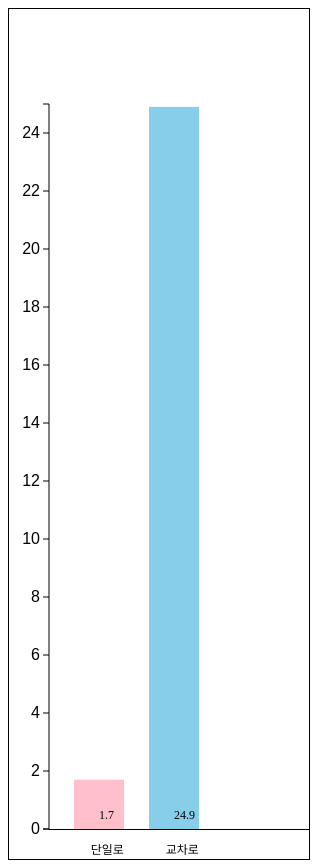
D3 v3 page, settled after 480 driven frames (8 s of simulated time); the page loaded 1 data file(s).


// ── intersection2.js
d3.csv("./data2.csv", function(error, data) {
  var dataSet = [0, 0];
  var dataSet2 = [0, 0, 0, 0];
  var labelName = ["단일로", "교차로"];

  for (var i = 0; i < data.length; i++) {
    var road = data[i].도로형태_대분류;
    if(road == "단일로") {
      var accident = data[i].법규위반;
      if (accident == "안전운전 의무 불이행") {
        dataSet2[0]++;
      } else if (accident == "신호위반") {
        dataSet2[1]++;
      } else if (accident == "과속") {
        dataSet2[2]++;
      } else if (accident == "중앙선 침범") {
        dataSet2[3]++;
      }
    }
  }

  dataSet[0] = (Math.round(dataSet2[1]/d3.sum(dataSet2)*1000)/10);

  dataSet2 = [0, 0, 0, 0];

  for (var i = 0; i < data.length; i++) {
    var road = data[i].도로형태_대분류;
    if(road == "교차로") {
      var accident = data[i].법규위반;
      if (accident == "안전운전 의무 불이행") {
        dataSet2[0]++;
      } else if (accident == "신호위반") {
        dataSet2[1]++;
      } else if (accident == "과속") {
        dataSet2[2]++;
      } else if (accident == "중앙선 침범") {
        dataSet2[3]++;
      }
    }
  }

  dataSet[1] = (Math.round(dataSet2[1]/d3.sum(dataSet2)*1000)/10);



  var svgEle = document.getElementById("myGraph"); // ?
  var svgWidth = window.getComputedStyle(svgEle, null)
    .getPropertyValue("width"); // ?
  var svgHeight = window.getComputedStyle(svgEle, null)
    .getPropertyValue("height");

  svgWidth = parseFloat(svgWidth);
  svgHeight = parseFloat(svgHeight);

  var offsetX = 40;
  var offsetY = 30;
  var barElements;
  var dataMax = 25;
  var barWidth = 50;
  var barMargin = 25;
  var colors = ["pink", "skyblue"];

  // 그래프 그리기(그래프 옵션)
  barElements = d3.select("#myGraph")
    .selectAll("rect")
    .data(dataSet)

  // 데이터가 추가될 때
  barElements.enter()
    .append("rect")
    .attr("class", "bar")
    .attr("height", 0)
    .attr("width", barWidth)
    .attr("x", function(d, i) {
      return i * (barWidth + barMargin) + offsetX + barMargin; // 처음 y축과의 간격
    })
    .attr("y", svgHeight - offsetY)
    .attr("fill", function(d, i){
      return colors[i];
    })

    // 애니메이션 처리
    .transition()
    .duration(1000) //1초동안 애니메이션 처리
    .delay(function(d, i) {
      return i * 400; //0.4초 대기
    })
    .attr("y", function(d, i) { //Y 좌표를 지정
      return svgHeight - d*29 - offsetY; //Y 좌표를 계산
    })
    .attr("height", function(d, i) { //넓이설정.2번째의 파라미터에 함수지정
      return d*29; //데이터 값을 그대로 높이로 지정
    })

  // text 요소 지정
  barElements.enter()
    .append("text") //text 요소 추가
    .attr("class", "barNum") //CSS 클래스를 지정
    .attr("x", function(d, i) { //X 좌표를 지정함
      //막대그래프의 표시 간격을 맞춤
      return i * (barWidth + barMargin) + offsetX + (barWidth / 2 + barMargin);
    })
    .attr("y", svgHeight - 10 - offsetY) //Y 좌표 출력 위치 지정
    .text(function(d, i) { //데이터 표시
      return d;
    });

    var yScale = d3.scale
    .linear() //스케일 설정
    .domain([0, dataMax]) //원래크기
    .range([dataMax, -dataMax*28]); //실제 출력 크기

    var axis = d3.svg.axis()
    .orient('left')
    .scale(yScale);

  //세로(Y축) 방향의 눈금을 설정하고 표시
  d3.select("#myGraph")
    .append("g")
    .attr("class", "axis")
    .attr("transform",
      "translate(" + offsetX + "," + ((svgHeight - dataMax) - offsetY) + ")")
    .call(axis) //스케일 적용
    //.ticks(10) //눈금의 표시 위치를 왼쪽으로 지정

  //가로(X축) 방향의 선을 표시
  d3.select("#myGraph")
    .append("rect")
    .attr("class", "axis_x")
    .attr("width", svgWidth)
    .attr("height", "1")
    .attr("transform",
      "translate(" + offsetX + ", " + (svgHeight - offsetY) + ")")

  //막대의 레이블을 표시
  barElements.enter()
    .append("text")
    .attr("class", "barName")
    .attr("x", function(d, i) { //X좌표 지정
      return i * (barWidth + barMargin) + offsetX + (barWidth / 3 + barMargin); //막대그래프의 표시 간격을 맞춤
    })
    .attr("y", svgHeight - offsetY + barMargin)
    .text(function(d, i) {
      return labelName[i]; //레이블 이름을 반환
    })
});


### data: data2.csv
?발생년, 발생년월일시분, 주야, 요일, 사망자수, 사상자수, 중상자수, 경상자수, 부상신고자수, 발생지시도, 발생지시군구, 사고유형_대분류, 사고유형_중분류, 사고유형, 법규위반_대분류, 법규위반, 도로형태_대분류, 도로형태, 가해자_당사자종별_대분류, 가해자_당사자종별, 피해자_당사자종별_대분류, 피해자_당사자종별, 발생위치X_UTMK, 발생위치Y_UTMK
2018, 2018-02-14 06:35, 주, 수, 1, 1, 0, 0, 0, 서울, 서대문구, 차대사람, 횡단중, 횡단중, 운전자법규위반, 안전운전 의무 불이행, 단일로, 기타단일로, 승용차, 승용차, 보행자, 보행자, 950497, 1954702
2018, 2018-09-02 05:23, 야, 일, 1, 1, 0, 0, 0, 서울, 용산구, 차대사람, 횡단중, 횡단중, 운전자법규위반, 안전운전 의무 불이행, 교차로, 교차로횡단보도내, 승용차, 승용차, 보행자, 보행자, 953337, 1950150
2018, 2018-12-15 22:35, 야, 토, 1, 1, 0, 0, 0, 서울, 성북구, 차량단독, 공작물충돌, 공작물충돌, 운전자법규위반, 안전운전 의무 불이행, 단일로, 기타단일로, 이륜차, 이륜차, 없음, 없음, 956967, 1954807
2018, 2018-08-23 11:30, 주, 목, 1, 1, 0, 0, 0, 서울, 강북구, 차량단독, 기타, 기타, 운전자법규위반, 기타(운전자법규위반), 단일로, 기타단일로, 승합차, 승합차, 없음, 없음, 958020, 1959193
2018, 2018-07-16 00:50, 야, 월, 1, 1, 0, 0, 0, 서울, 강북구, 차대사람, 기타, 기타, 운전자법규위반, 안전운전 의무 불이행, 교차로, 교차로횡단보도내, 화물차, 화물차, 보행자, 보행자, 957606, 1958258
2018, 2018-12-30 04:19, 야, 일, 1, 1, 0, 0, 0, 서울, 강북구, 차대사람, 횡단중, 횡단중, 운전자법규위반, 안전운전 의무 불이행, 단일로, 기타단일로, 승용차, 승용차, 보행자, 보행자, 957823, 1957100
2018, 2018-01-29 07:17, 주, 월, 1, 1, 0, 0, 0, 서울, 광진구, 차대사람, 횡단중, 횡단중, 운전자법규위반, 신호위반, 단일로, 기타단일로, 화물차, 화물차, 보행자, 보행자, 963182, 1948990
2018, 2018-05-11 04:47, 야, 금, 1, 1, 0, 0, 0, 서울, 마포구, 차대사람, 횡단중, 횡단중, 운전자법규위반, 과속, 단일로, 기타단일로, 승용차, 승용차, 보행자, 보행자, 951656, 1949822
2018, 2018-04-24 23:50, 야, 화, 1, 1, 0, 0, 0, 서울, 영등포구, 차대사람, 횡단중, 횡단중, 운전자법규위반, 안전운전 의무 불이행, 단일로, 기타단일로, 승용차, 승용차, 보행자, 보행자, 947686, 1946843
2018, 2018-02-04 07:07, 주, 일, 1, 1, 0, 0, 0, 서울, 영등포구, 차대사람, 횡단중, 횡단중, 운전자법규위반, 신호위반, 교차로, 교차로내, 승합차, 승합차, 보행자, 보행자, 946758, 1944726
2018, 2018-11-29 04:18, 야, 목, 1, 1, 0, 0, 0, 서울, 성동구, 차대사람, 기타, 기타, 운전자법규위반, 과속, 단일로, 기타단일로, 승용차, 승용차, 보행자, 보행자, 959955, 1950388
2018, 2018-06-17 11:05, 주, 일, 1, 1, 0, 0, 0, 서울, 성동구, 차대차, 기타, 기타, 운전자법규위반, 안전운전 의무 불이행, 교차로, 교차로부근, 자전거, 자전거, 자전거, 자전거, 958712, 1949157
2018, 2018-01-04 14:20, 주, 목, 1, 1, 0, 0, 0, 서울, 동작구, 차대사람, 기타, 기타, 운전자법규위반, 안전운전 의무 불이행, 기타, 기타, 화물차, 화물차, 보행자, 보행자, 949202, 1944843
2018, 2018-02-06 12:00, 주, 화, 1, 1, 0, 0, 0, 서울, 동작구, 차대사람, 횡단중, 횡단중, 운전자법규위반, 안전운전 의무 불이행, 교차로, 교차로횡단보도내, 승용차, 승용차, 보행자, 보행자, 950276, 1945198
2018, 2018-08-04 21:30, 야, 토, 1, 1, 0, 0, 0, 서울, 중랑구, 차대사람, 보도통행중, 보도통행중, 운전자법규위반, 신호위반, 단일로, 기타단일로, 자전거, 자전거, 보행자, 보행자, 963551, 1954643
2018, 2018-08-09 10:55, 주, 목, 1, 1, 0, 0, 0, 서울, 관악구, 차대사람, 차도통행중, 차도통행중, 운전자법규위반, 안전운전 의무 불이행, 교차로, 교차로내, 화물차, 화물차, 보행자, 보행자, 948543, 1941973
2018, 2018-03-17 08:00, 주, 토, 1, 4, 3, 0, 0, 서울, 강남구, 차대차, 추돌, 추돌, 운전자법규위반, 안전운전 의무 불이행, 단일로, 기타단일로, 승용차, 승용차, 특수차, 특수차, 960119, 1947879
2018, 2018-07-19 03:20, 야, 목, 1, 1, 0, 0, 0, 서울, 강남구, 차대차, 추돌, 추돌, 운전자법규위반, 안전운전 의무 불이행, 단일로, 기타단일로, 승용차, 승용차, 건설기계, 건설기계, 958982, 1947813
2018, 2018-09-18 19:30, 야, 화, 1, 1, 0, 0, 0, 서울, 강서구, 차대사람, 횡단중, 횡단중, 운전자법규위반, 신호위반, 교차로, 교차로내, 승합차, 승합차, 보행자, 보행자, 944291, 1950110
2018, 2018-01-19 07:18, 주, 금, 1, 1, 0, 0, 0, 서울, 송파구, 차대사람, 횡단중, 횡단중, 운전자법규위반, 안전운전 의무 불이행, 단일로, 기타단일로, 승용차, 승용차, 보행자, 보행자, 965139, 1946555
2018, 2018-04-15 02:12, 야, 일, 1, 4, 0, 3, 0, 서울, 송파구, 차대사람, 기타, 기타, 운전자법규위반, 안전운전 의무 불이행, 단일로, 기타단일로, 승용차, 승용차, 보행자, 보행자, 965125, 1947519
2018, 2018-08-22 03:50, 야, 수, 1, 1, 0, 0, 0, 서울, 송파구, 차량단독, 공작물충돌, 공작물충돌, 운전자법규위반, 안전운전 의무 불이행, 단일로, 기타단일로, 이륜차, 이륜차, 없음, 없음, 966367, 1945328
2018, 2018-12-18 22:10, 야, 화, 1, 1, 0, 0, 0, 서울, 구로구, 차대사람, 보도통행중, 보도통행중, 운전자법규위반, 보행자 보호의무 위반, 교차로, 교차로횡단보도내, 승합차, 승합차, 보행자, 보행자, 945726, 1944557
2018, 2018-05-03 05:31, 야, 목, 1, 4, 0, 3, 0, 서울, 서초구, 차대차, 추돌, 추돌, 운전자법규위반, 안전운전 의무 불이행, 단일로, 기타단일로, 화물차, 화물차, 화물차, 화물차, 956481, 1946430
2018, 2018-05-17 01:37, 야, 목, 1, 1, 0, 0, 0, 서울, 양천구, 차대차, 측면충돌, 측면충돌, 운전자법규위반, 안전운전 의무 불이행, 교차로, 교차로내, 승용차, 승용차, 이륜차, 이륜차, 945233, 1949387
2018, 2018-06-19 19:20, 야, 화, 1, 1, 0, 0, 0, 서울, 도봉구, 차대사람, 횡단중, 횡단중, 운전자법규위반, 안전운전 의무 불이행, 단일로, 기타단일로, 승합차, 승합차, 보행자, 보행자, 959755, 1963419
2018, 2018-09-10 12:10, 주, 월, 1, 1, 0, 0, 0, 서울, 은평구, 차대사람, 기타, 기타, 운전자법규위반, 안전운전 의무 불이행, 단일로, 기타단일로, 화물차, 화물차, 보행자, 보행자, 949895, 1957444
2018, 2018-01-01 19:17, 야, 월, 1, 1, 0, 0, 0, 서울, 은평구, 차대사람, 길가장자리구역통행중, 길가장자리구역통행중, 운전자법규위반, 안전운전 의무 불이행, 단일로, 기타단일로, 승합차, 승합차, 보행자, 보행자, 949007, 1957743
2018, 2018-09-20 23:50, 야, 목, 1, 1, 0, 0, 0, 서울, 강남구, 차대사람, 기타, 기타, 운전자법규위반, 안전운전 의무 불이행, 단일로, 기타단일로, 승합차, 승합차, 보행자, 보행자, 958436, 1943919
2018, 2018-01-08 13:08, 주, 월, 1, 1, 0, 0, 0, 서울, 강남구, 차대사람, 기타, 기타, 운전자법규위반, 보행자 보호의무 위반, 단일로, 기타단일로, 승용차, 승용차, 보행자, 보행자, 960661, 1943434
2018, 2018-08-10 00:30, 야, 금, 1, 1, 0, 0, 0, 부산, 동구, 차대사람, 기타, 기타, 운전자법규위반, 과속, 단일로, 기타단일로, 승용차, 승용차, 보행자, 보행자, 1141334, 1682867
2018, 2018-08-22 19:41, 야, 수, 1, 1, 0, 0, 0, 부산, 동래구, 차대사람, 횡단중, 횡단중, 운전자법규위반, 보행자 보호의무 위반, 교차로, 교차로횡단보도내, 승용차, 승용차, 보행자, 보행자, 1145262, 1689956
2018, 2018-10-06 02:48, 야, 토, 1, 1, 0, 0, 0, 부산, 동래구, 차대사람, 차도통행중, 차도통행중, 운전자법규위반, 안전운전 의무 불이행, 단일로, 기타단일로, 승용차, 승용차, 보행자, 보행자, 1143632, 1690680
2018, 2018-10-10 06:20, 주, 수, 1, 2, 1, 0, 0, 부산, 영도구, 차량단독, 공작물충돌, 공작물충돌, 운전자법규위반, 안전운전 의무 불이행, 교차로, 교차로부근, 이륜차, 이륜차, 없음, 없음, 1142533, 1678947
2018, 2018-04-17 02:15, 야, 화, 1, 2, 0, 1, 0, 부산, 해운대구, 차량단독, 공작물충돌, 공작물충돌, 운전자법규위반, 과속, 단일로, 기타단일로, 승용차, 승용차, 없음, 없음, 1152158, 1688630
2018, 2018-02-20 06:50, 주, 화, 1, 1, 0, 0, 0, 부산, 부산진구, 차대사람, 보도통행중, 보도통행중, 운전자법규위반, 보행자 보호의무 위반, 단일로, 기타단일로, 승용차, 승용차, 보행자, 보행자, 1138507, 1684783
2018, 2018-02-08 23:33, 야, 목, 1, 1, 0, 0, 0, 부산, 부산진구, 차대사람, 기타, 기타, 운전자법규위반, 안전운전 의무 불이행, 단일로, 기타단일로, 승용차, 승용차, 보행자, 보행자, 1143194, 1685568
2018, 2018-03-12 20:45, 야, 월, 1, 1, 0, 0, 0, 부산, 부산진구, 차대사람, 횡단중, 횡단중, 운전자법규위반, 안전운전 의무 불이행, 단일로, 기타단일로, 승합차, 승합차, 보행자, 보행자, 1139745, 1686592
2018, 2018-05-02 17:35, 주, 수, 1, 1, 0, 0, 0, 부산, 부산진구, 차대사람, 기타, 기타, 운전자법규위반, 보행자 보호의무 위반, 교차로, 교차로부근, 승용차, 승용차, 보행자, 보행자, 1140107, 1686890
2018, 2018-10-06 02:11, 야, 토, 1, 1, 0, 0, 0, 부산, 부산진구, 차대사람, 횡단중, 횡단중, 운전자법규위반, 안전운전 의무 불이행, 단일로, 기타단일로, 승용차, 승용차, 보행자, 보행자, 1142517, 1686693
2018, 2018-10-19 07:30, 주, 금, 1, 1, 0, 0, 0, 부산, 금정구, 차대사람, 기타, 기타, 운전자법규위반, 안전운전 의무 불이행, 단일로, 기타단일로, 승용차, 승용차, 보행자, 보행자, 1144748, 1696996
2018, 2018-02-15 05:30, 야, 목, 1, 2, 0, 1, 0, 부산, 금정구, 차대차, 정면충돌, 정면충돌, 운전자법규위반, 중앙선 침범, 단일로, 기타단일로, 승용차, 승용차, 화물차, 화물차, 1144777, 1696251
… [head cut at 6 KiB]